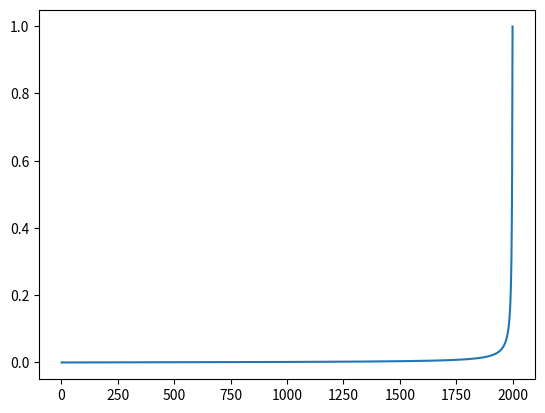

This chart was generated by the following Python code:
import math
import numpy as np
import matplotlib.pyplot as plt


def cosine_beta_schedule(timesteps):
    return betas_for_alpha_bar(
        timesteps,
        lambda t: math.cos((t + 0.008) / 1.008 * math.pi / 2) ** 2,
    )


# Create a beta schedule that discretizes the given alpha_t_bar function
def betas_for_alpha_bar(num_diffusion_timesteps, alpha_bar, max_beta=0.999):
    betas = []
    for i in range(num_diffusion_timesteps):
        t1 = i / num_diffusion_timesteps
        t2 = (i + 1) / num_diffusion_timesteps
        betas.append(min(1 - alpha_bar(t2) / alpha_bar(t1), max_beta))
    return betas


if __name__ == '__main__':
    T = 2000
    x = np.linspace(1, 2000, num=2000)
    y = cosine_beta_schedule(T)

    plt.plot(x, y)
    plt.show()